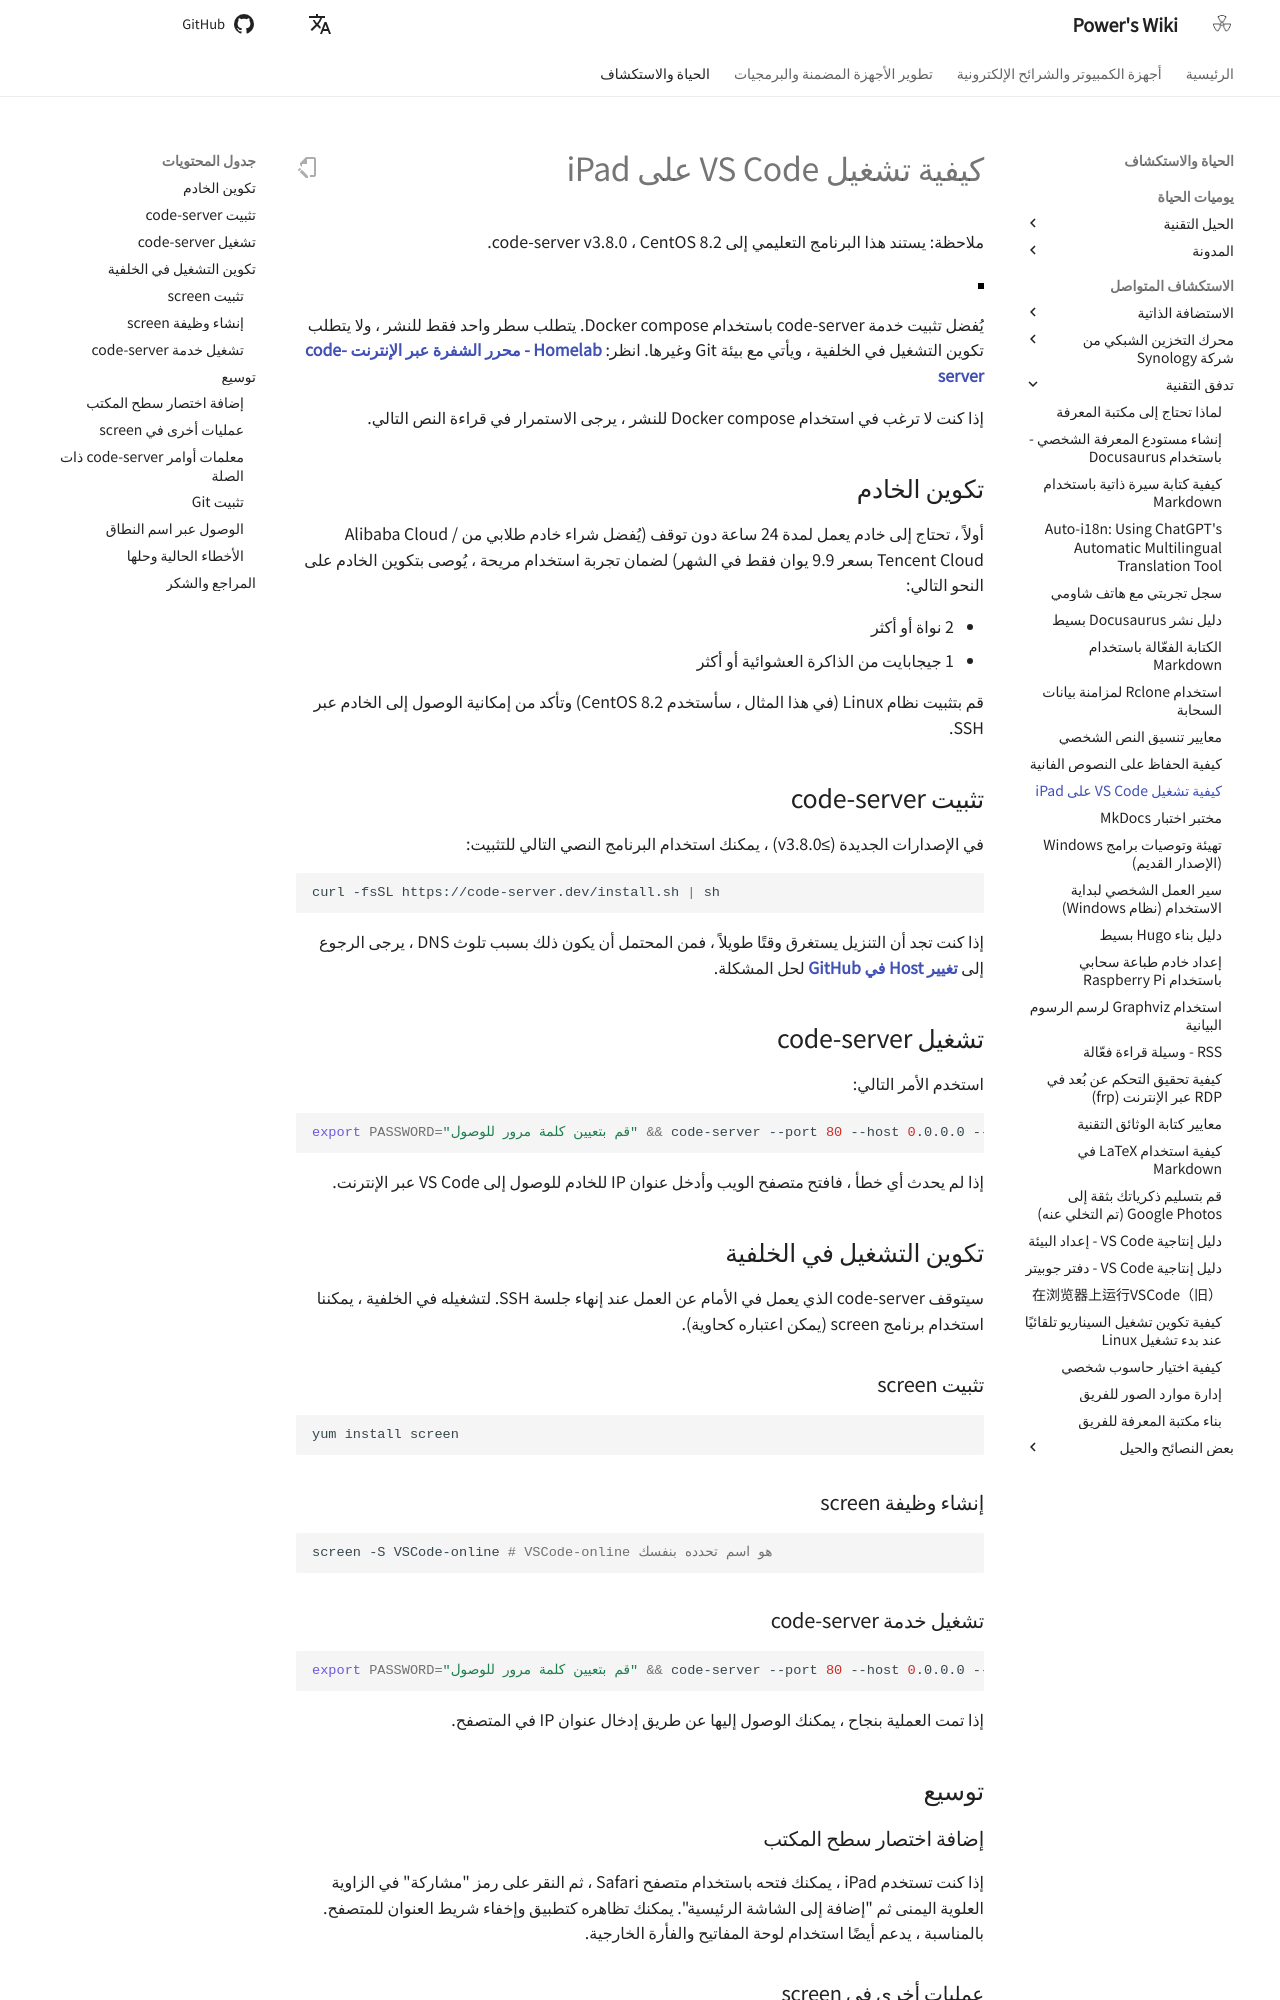

repository: linyuxuanlin/Wiki_MkDocs · page: ar/如何在iPad上运行VSCode/index.html · generator: mkdocs

# كيفية تشغيل VS Code على iPad

ملاحظة: يستند هذا البرنامج التعليمي إلى code-server v3.8.0 ، CentOS 8.2.

![](https://media.wiki-power.com/img/20201221140748.jpg)

يُفضل تثبيت خدمة code-server باستخدام Docker compose.
يتطلب سطر واحد فقط للنشر ، ولا يتطلب تكوين التشغيل في الخلفية ، ويأتي مع بيئة Git وغيرها.
انظر: [**Homelab - محرر الشفرة عبر الإنترنت code-server**](https://wiki-power.com/Homelab-%E5%9C%A8%E7%BA%BF%E4%BB%A3%E7%A0%81%E7%BC%96%E8%BE%91%E5%99%A8code-server)

إذا كنت لا ترغب في استخدام Docker compose للنشر ، يرجى الاستمرار في قراءة النص التالي.

## تكوين الخادم

أولاً ، تحتاج إلى خادم يعمل لمدة 24 ساعة دون توقف (يُفضل شراء خادم طلابي من Alibaba Cloud / Tencent Cloud بسعر 9.9 يوان فقط في الشهر)
لضمان تجربة استخدام مريحة ، يُوصى بتكوين الخادم على النحو التالي:

- 2 نواة أو أكثر
- 1 جيجابايت من الذاكرة العشوائية أو أكثر

قم بتثبيت نظام Linux (في هذا المثال ، سأستخدم CentOS 8.2) وتأكد من إمكانية الوصول إلى الخادم عبر SSH.

## تثبيت code-server

في الإصدارات الجديدة (≥v3.8.0) ، يمكنك استخدام البرنامج النصي التالي للتثبيت:

```shell
curl -fsSL https://code-server.dev/install.sh | sh
```

إذا كنت تجد أن التنزيل يستغرق وقتًا طويلاً ، فمن المحتمل أن يكون ذلك بسبب تلوث DNS ، يرجى الرجوع إلى [**تغيير Host في GitHub**](https://wiki-power.com/GitHub改Host) لحل المشكلة.

## تشغيل code-server

استخدم الأمر التالي:

```shell
export PASSWORD="قم بتعيين كلمة مرور للوصول" && code-server --port 80 --host 0.0.0.0 --auth password
```

إذا لم يحدث أي خطأ ، فافتح متصفح الويب وأدخل عنوان IP للخادم للوصول إلى VS Code عبر الإنترنت.

## تكوين التشغيل في الخلفية

سيتوقف code-server الذي يعمل في الأمام عن العمل عند إنهاء جلسة SSH.
لتشغيله في الخلفية ، يمكننا استخدام برنامج screen (يمكن اعتباره كحاوية).

### تثبيت screen

```shell
yum install screen
```

### إنشاء وظيفة screen

```shell
screen -S VSCode-online # VSCode-online هو اسم تحدده بنفسك
```

### تشغيل خدمة code-server

```shell
export PASSWORD="قم بتعيين كلمة مرور للوصول" && code-server --port 80 --host 0.0.0.0 --auth password
```

إذا تمت العملية بنجاح ، يمكنك الوصول إليها عن طريق إدخال عنوان IP في المتصفح.

## توسيع

### إضافة اختصار سطح المكتب

إذا كنت تستخدم iPad ، يمكنك فتحه باستخدام متصفح Safari ، ثم النقر على رمز "مشاركة" في الزاوية العلوية اليمنى ثم "إضافة إلى الشاشة الرئيسية".
يمكنك تظاهره كتطبيق وإخفاء شريط العنوان للمتصفح.
بالمناسبة ، يدعم أيضًا استخدام لوحة المفاتيح والفأرة الخارجية.
